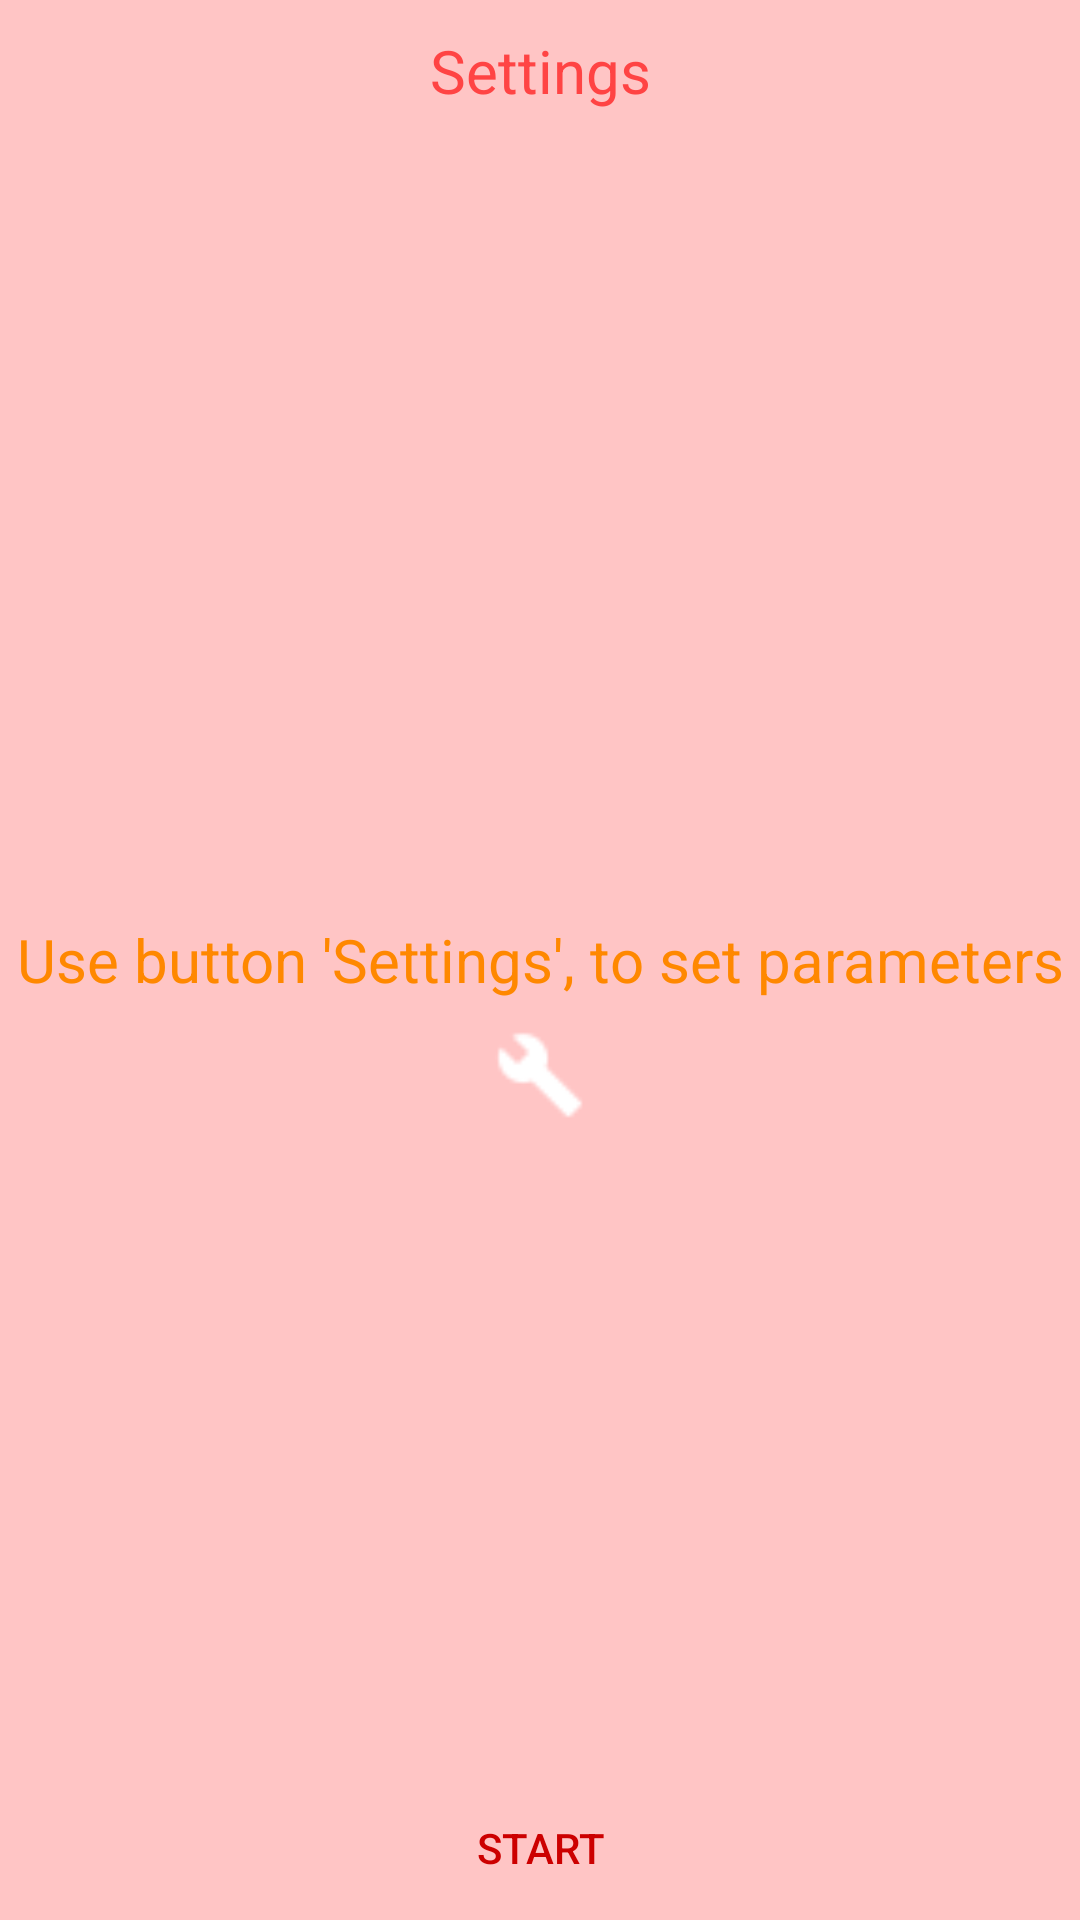

Layout XML and referenced resources for this Android screen:
<!-- AndroidManifest.xml: application theme AppTheme -->
<!-- res/layout/settings_fragment.xml -->
<?xml version="1.0" encoding="utf-8"?>
<RelativeLayout
    xmlns:android="http://schemas.android.com/apk/res/android"
    android:layout_width="match_parent"
    android:layout_height="match_parent"
    android:background="@color/background">

    <TextView
        android:layout_width="match_parent"
        android:layout_height="wrap_content"
        android:layout_marginTop="@dimen/standard_margin"
        android:layout_alignParentTop="true"
        android:gravity="center"
        android:text="@string/settingsHeading"
        android:textSize="@dimen/text_size"
        android:textColor="@android:color/holo_red_light"
        android:textStyle="normal"/>

    <TextView
        android:id="@+id/functionDescription"
        android:layout_width="match_parent"
        android:layout_height="wrap_content"
        android:layout_centerInParent="true"
        android:gravity="center"
        android:textSize="@dimen/text_size"
        android:textColor="@android:color/holo_orange_dark"
        android:text="@string/settings_description"/>

    <ImageView
        android:layout_width="30dp"
        android:layout_height="30dp"
        android:layout_margin="@dimen/standard_margin"
        android:layout_below="@id/functionDescription"
        android:layout_centerHorizontal="true"
        android:src="@drawable/ic_action_build"/>

    <Button
        android:id="@+id/startButton"
        android:layout_width="wrap_content"
        android:layout_height="wrap_content"
        android:layout_centerHorizontal="true"
        android:layout_alignParentBottom="true"
        android:text="@string/startButton"
        android:textColor="@android:color/holo_red_dark"
        android:background="@drawable/borderless_button_shape"/>
</RelativeLayout>
<!-- resources referenced by this layout -->
<resources>
  <color name="background">#ffc5c5</color>
  <dimen name="standard_margin">10dp</dimen>
  <dimen name="text_size">20sp</dimen>
  <!-- drawable borderless_button_shape (drawable) -->
  <?xml version="1.0" encoding="utf-8"?>
  <selector xmlns:android="http://schemas.android.com/apk/res/android">
      <item>
          <shape>
              <solid android:color="#00ffffff"/>
          </shape>
      </item>
  </selector>
  <!-- drawable ic_action_build: png bitmap (drawable, 424 bytes) -->
  <string name="settingsHeading">Settings</string>
  <string name="settings_description">Use button \'Settings\', to set parameters</string>
  <string name="startButton">Start</string>
  <style name="AppTheme" parent="Theme.AppCompat.Light.DarkActionBar">
          
          <item name="colorPrimary">@color/colorPrimary</item>
          <item name="colorPrimaryDark">@color/colorPrimaryDark</item>
          <item name="colorAccent">@color/colorAccent</item>
      </style>
  <color name="colorPrimary">#ff5526</color>
  <color name="colorPrimaryDark">#ff5526</color>
  <color name="colorAccent">#ff3a0e</color>
</resources>
